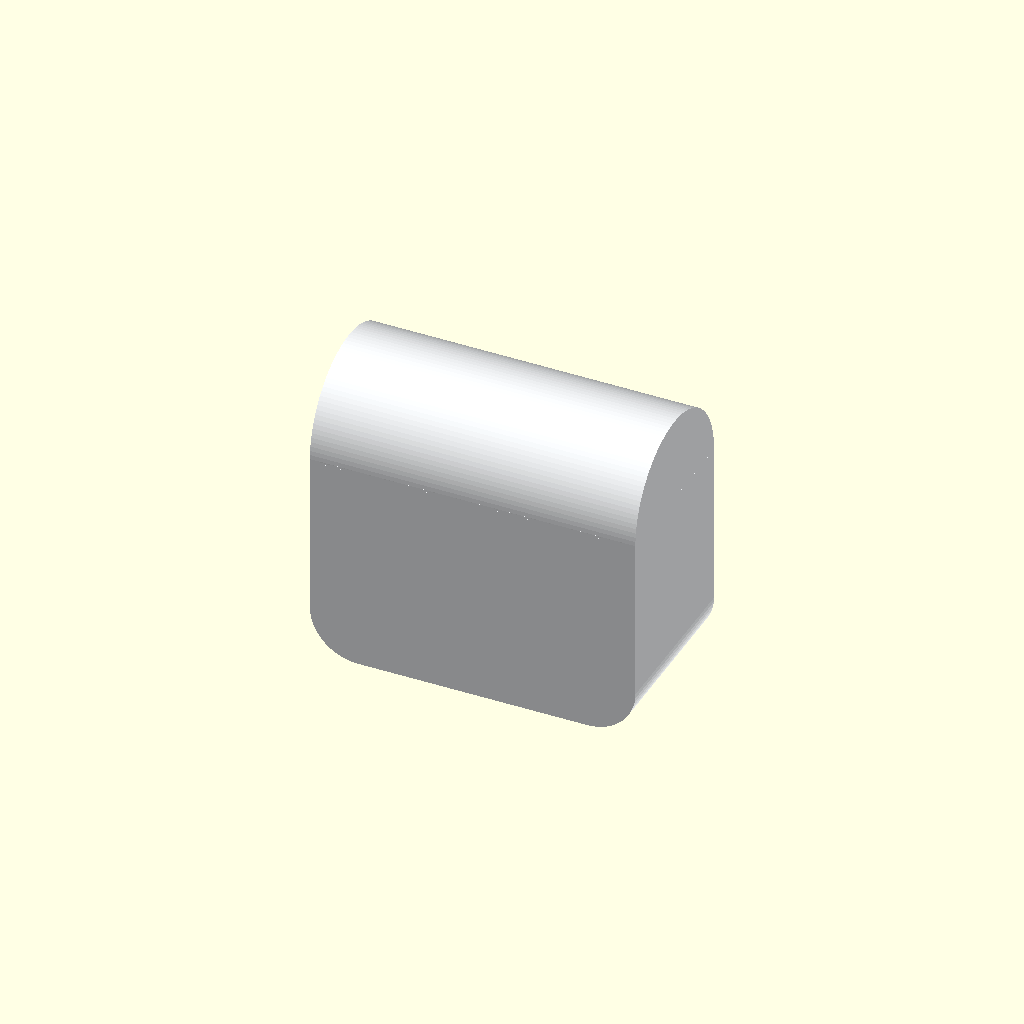
Cell 1: the model at its default parameters.
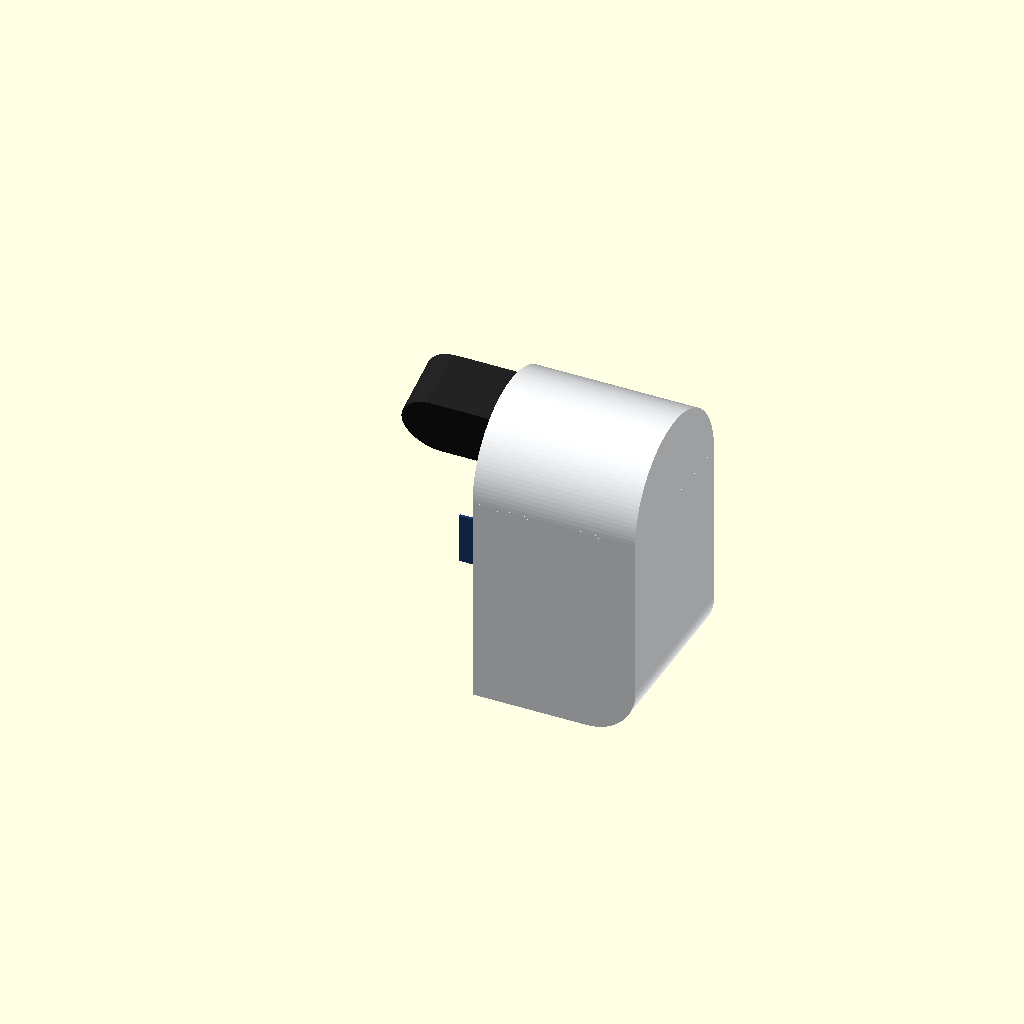
Cell 2: section = true (everything else at default).
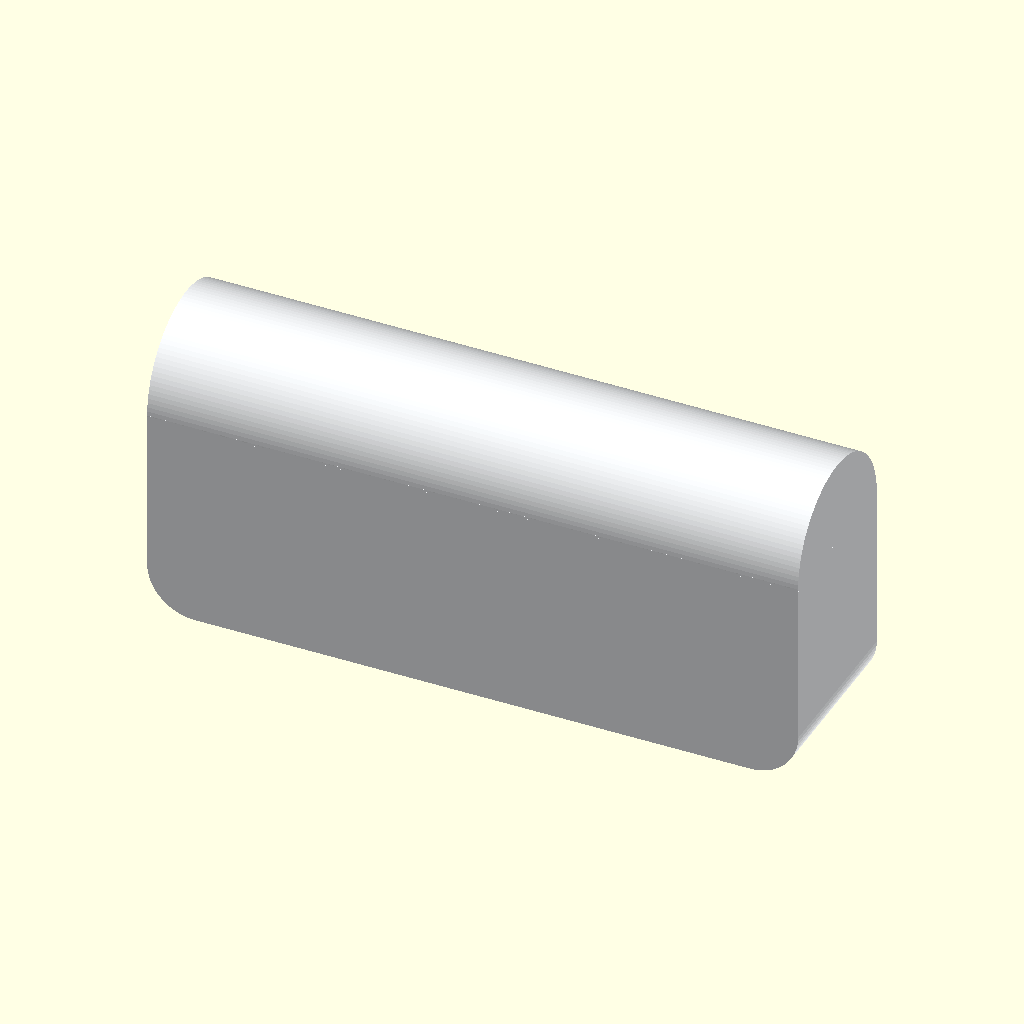
Cell 3 — hb_w set to 270, the other parameters unchanged.
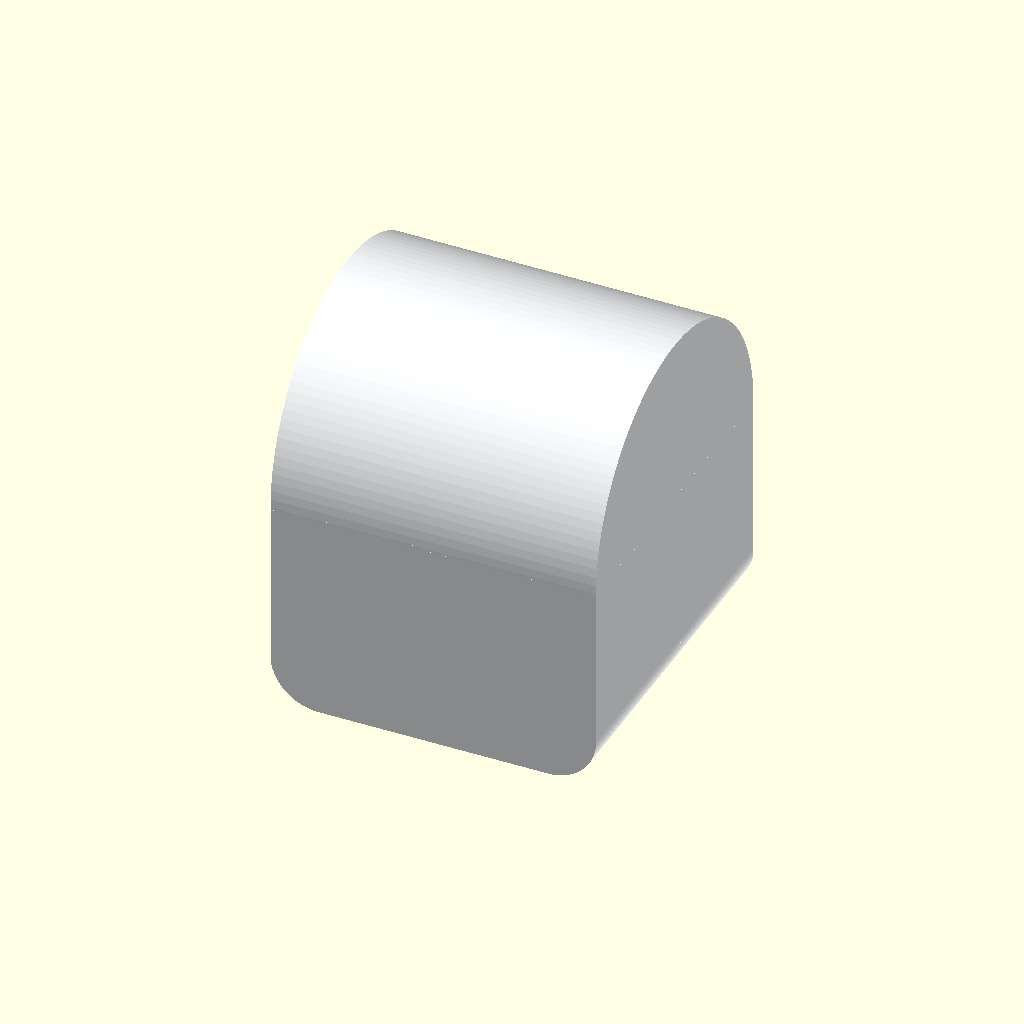
Cell 4: hb_d = 140 (everything else at default).
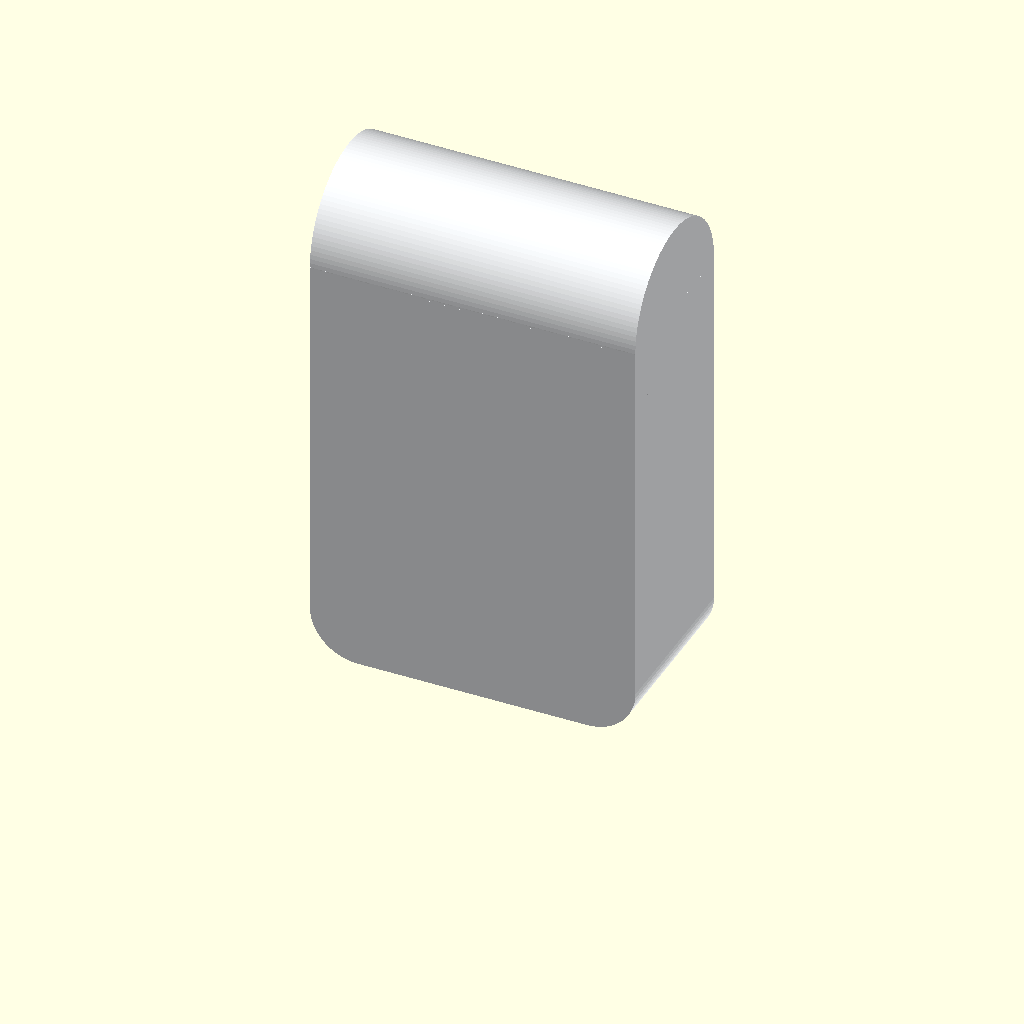
Cell 5: box_h = 176 (everything else at default).
One fixed orthographic camera (rotation 55°, 0°, 25°; colour scheme Cornfield) for every cell.
The OpenSCAD source (hardware/cad/concepts/head_brow_concept.scad):
// Head concept v4 - ROUGH DRAFT for discussion, not a printable part.
// A 135 x 70 head straight on the turntable plate: a box with rounded bottom corners, topped by a
// half cylinder across its full width and depth - from the side the head is one arch.
//   * BROW: the arch holds the C920, fixed cam_tilt up, its lens in the arch's front curve. Up
//     there the lens is nearly level with a seated person's eyes, so a small tilt covers the range.
//     (The camera is 94 mm wide - mic grilles at its ends - so it needs the full width anyway.)
//   * EYES: two round 1.28" GC9A01 colour TFTs (their colour also shows Piper's state).
//   * MOUTH: a 2.08" 256 x 64 white OLED (SH1122, SPI - shares the eyes' bus), measured from
//     the vendor drawing (params.scad: oled_*).
//
// Frame: origin at the centre of the turntable plate's top; +Y = front (face), +Z = up.
include <../params.scad>

hb_w     = 135;              // width (X)
hb_d     = 70;               // depth (Y)
box_h    = 88;               // the box part; the arch adds hb_d / 2 on top -> 123 overall
hb_r     = 20;               // bottom corners, seen from the front (the top meets the arch square)
hb_wall  = 2.5;
face_y   = hb_d / 2;
arch_r   = hb_d / 2;         // 35: the arch spans the full depth
section  = false;            // cut the head's left half away (side view)

// ---- camera in the arch ---------------------------------------------------------------------------
cam_tilt  = 18;              // fixed, up. Lens ~278 mm above the desk: eyes 300-500 mm high at
                             //   300-600 mm are 2..37 deg up; 43 deg (16:9) centred at 18 covers -3..40
cam_out   = 27;              // camera's front face this far from the arch's axis (along the view):
                             //   its corners stay inside the arch (30.6 < 32.5), lens 8 mm in
show_cone = false;

// ---- eyes: GC9A01 1.28" round TFT modules --------------------------------------------------------
eye_win   = 33;              // window: the 32.4 mm active circle + margin (board dims: params.scad eye_*)
eye_dx    = 32;
eye_z     = 55;              // modules mounted UPSIDE DOWN (header at the top, image flipped in software):
                             //   their boards then clear the mouth's below and the camera's edge above

// ---- mouth: OLED -----------------------------------------------------------------------------------
m_win     = oled_va + [0.6, 0.6];   // window: the visible area + 0.3 each side
mouth_z   = 20;

module rr2d(w, h, r) { offset(r = r) square([w - 2 * r, h - 2 * r], center = true); }

module low2d(w, h, r) {      // front profile of the box: rounded bottom corners, square top
    hull() {
        for (sx = [-1, 1]) translate([sx * (w / 2 - r), r]) circle(r = r, $fn = 64);
        translate([-w / 2, h - 1]) square([w, 1]);
    }
}

module body(inset = 0) {     // box + arch, shrunk by `inset` (for the hollow)
    translate([0, hb_d / 2 - inset, 0]) rotate([90, 0, 0]) linear_extrude(hb_d - 2 * inset)
        translate([0, inset]) low2d(hb_w - 2 * inset, box_h - inset + (inset > 0 ? 1 : 0), max(1, hb_r - inset));
    translate([0, 0, box_h]) intersection() {
        rotate([0, 90, 0]) cylinder(r = arch_r - inset, h = hb_w - 2 * inset, center = true, $fn = 120);
        translate([-200, -200, inset > 0 ? -1 : 0]) cube([400, 400, 200]);
    }
}

module lens_point() { translate([0, 0, box_h]) rotate([cam_tilt, 0, 0]) translate([0, cam_out, 0]) children(); }

module shell() {
    difference() {
        body();
        body(hb_wall);
        // lens window in the arch's front curve: clears the 70 x 43 deg view
        lens_point() rotate([-90, 0, 0]) translate([0, 0, -1]) linear_extrude(12, scale = 2.0) rr2d(14, 12, 5.5);
        for (sx = [-1, 1]) translate([sx * eye_dx, face_y - hb_wall - 1, eye_z]) rotate([-90, 0, 0]) cylinder(d = eye_win, h = 5, $fn = 96);
        translate([0, face_y - hb_wall - 1, mouth_z]) rotate([-90, 0, 0]) linear_extrude(5) rr2d(m_win[0], m_win[1], 2);
        translate([0, 0, -1]) cylinder(d = 40, h = hb_wall + 2, $fn = 64);       // cables into the turntable
    }
}

module eye() {
    translate([0, face_y - hb_wall, 0]) {
        color("#101418") translate([0, -0.6, 0]) rotate([-90, 0, 0]) cylinder(d = eye_win, h = 0.6, $fn = 96);
        color("#2e6fd8") translate([0, -0.4, 0]) rotate([-90, 0, 0]) cylinder(d = 14, h = 0.5, $fn = 64);
        color("#0a0a0a") translate([0, -0.3, 0]) rotate([-90, 0, 0]) cylinder(d = 6, h = 0.5, $fn = 32);
        // round board + pin tab, mounted upside down (tab up)
        color("#1a4fa0") translate([0, -eye_t, 0]) rotate([-90, 0, 0]) linear_extrude(eye_t - 0.6) {
            circle(d = eye_board_d, $fn = 96);
            translate([-eye_tab[0] / 2, -eye_board_d / 2 - eye_tab[1]]) square([eye_tab[0], eye_tab[1] + 5]);
        }
    }
}

module mouth_oled() {
    translate([0, face_y - hb_wall, mouth_z]) {
        color("#0b0b0b") translate([-m_win[0] / 2, -0.8, -m_win[1] / 2]) cube([m_win[0], 0.8, m_win[1]]);
        // the module, shifted so its visible area is centred in the window (pins at the left end)
        translate([-oled_va_dx, 0, 0]) {
            color("#141414") translate([-oled_pcb[0] / 2 + oled_glass_x, -oled_glass[2], -oled_glass[1] / 2])
                cube([oled_glass[0], oled_glass[2], oled_glass[1]]);
            color("#1d3b6e") translate([-oled_pcb[0] / 2, -oled_glass[2] - 1.2, -oled_pcb[1] / 2]) cube([oled_pcb[0], 1.2, oled_pcb[1]]);
        }
    }
}

module camera() {
    color("#202020") translate([0, -cam_d, 0]) rotate([90, 0, 0]) mirror([0, 0, 1])
        hull() for (sx = [-1, 1]) translate([sx * (cam_w / 2 - cam_h / 2), 0, 0]) cylinder(d = cam_h, h = cam_d, $fn = 48);
    color("#3a3a3a") translate([0, 0.01, 0]) rotate([-90, 0, 0]) cylinder(d = 14, h = 2, $fn = 40);
    if (show_cone) color("#4a90d9", 0.6) for (a = [-21.6, 21.6]) rotate([a, 0, 0]) translate([-0.25, 0, 0]) cube([0.5, 140, 0.5]);
}

module head_brow() {
    color("#eef0f2") difference() { shell(); if (section) translate([-100, -60, -5]) cube([100, 120, 160]); }
    for (sx = section ? [1] : [-1, 1]) translate([sx * eye_dx, 0, eye_z]) eye();
    mouth_oled();
    lens_point() camera();
}

head_brow();
echo(head_top = box_h + arch_r, lens_z = box_h + cam_out * sin(cam_tilt));
Parameter table extracted from the source (name, type, default, range or options):
hb_w: number, default 135
hb_d: number, default 70
box_h: number, default 88
hb_r: number, default 20
hb_wall: number, default 2.5
section: bool, default false
cam_tilt: number, default 18
cam_out: number, default 27
show_cone: bool, default false
eye_win: number, default 33
eye_dx: number, default 32
eye_z: number, default 55
mouth_z: number, default 20
